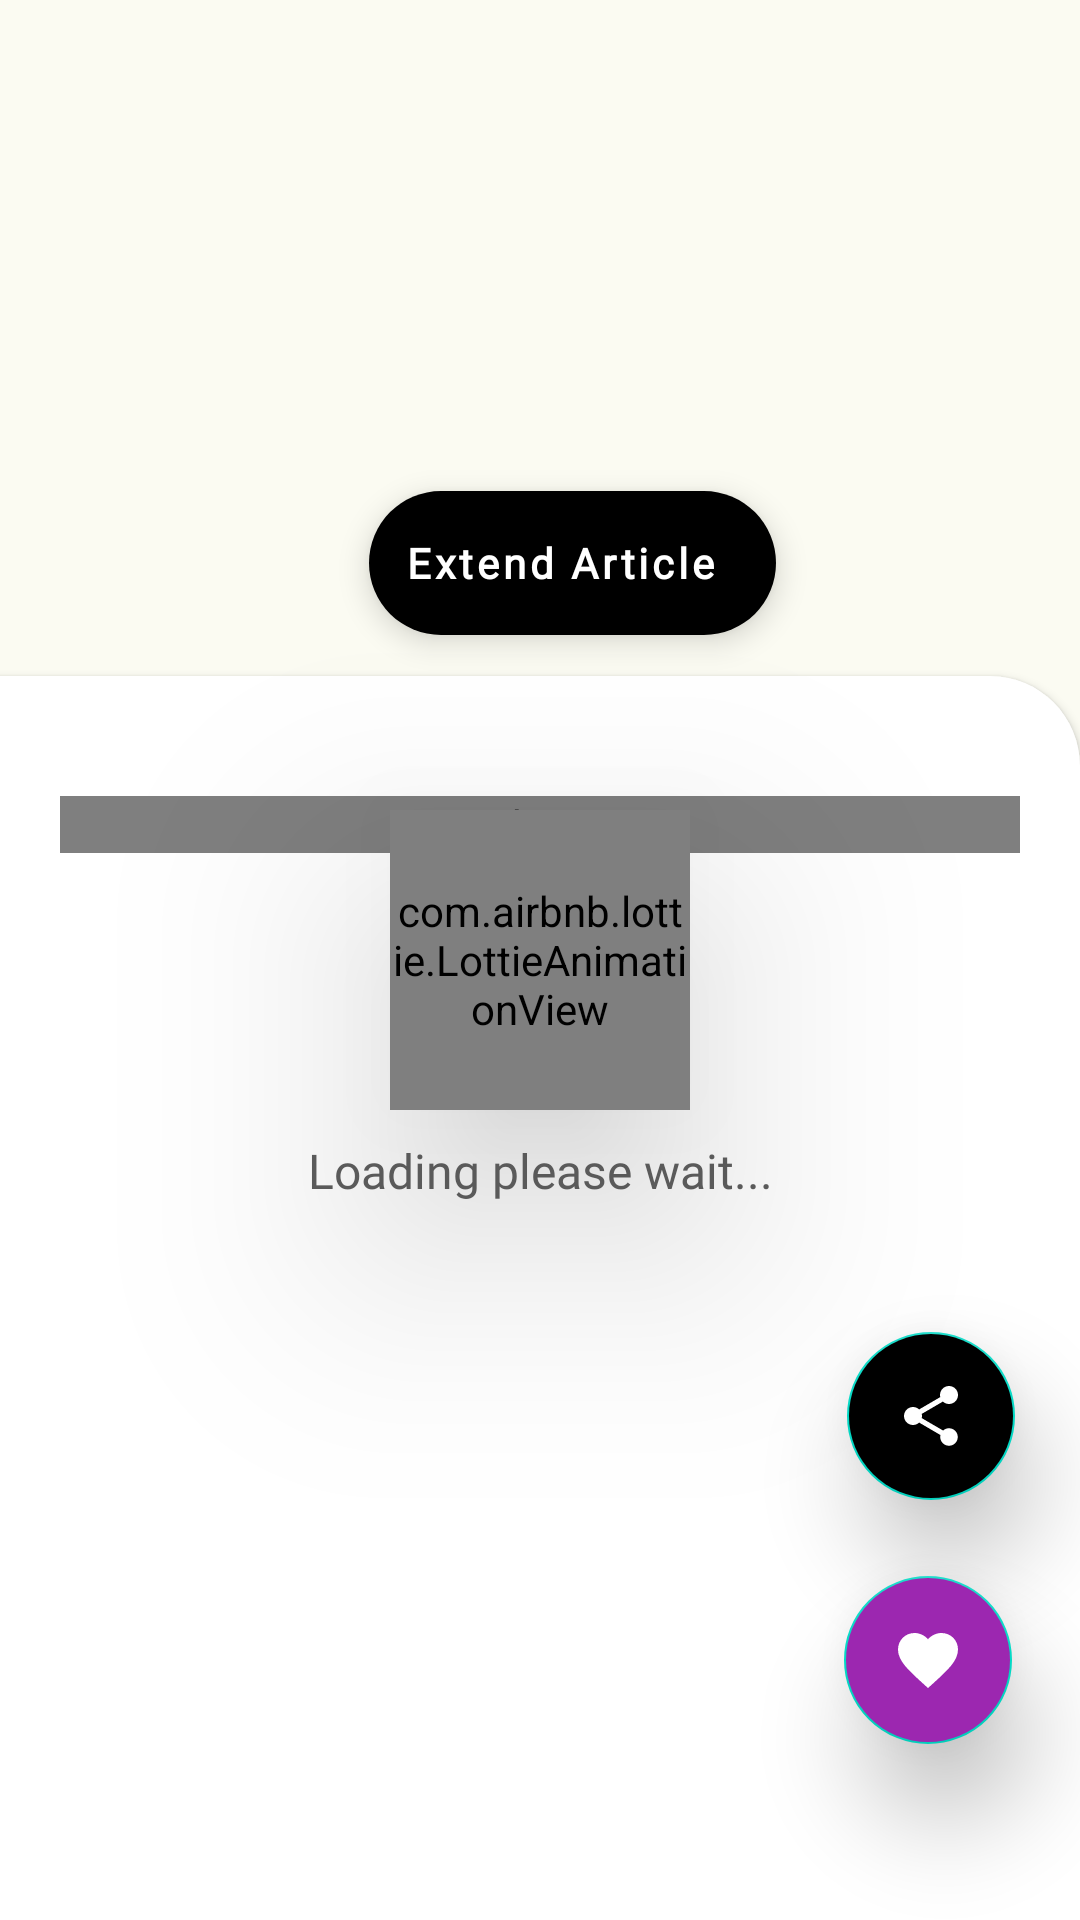

Here is an Android app screen rendered from its layout file. Give the layout XML and the strings, colors and styles it references.
<!-- AndroidManifest.xml: application theme DefaultTheme -->
<!-- res/layout/customized_article_layout.xml -->
<?xml version="1.0" encoding="utf-8"?>
<androidx.constraintlayout.widget.ConstraintLayout xmlns:android="http://schemas.android.com/apk/res/android"
    xmlns:app="http://schemas.android.com/apk/res-auto"
    android:layout_width="match_parent"
    android:layout_height="match_parent"
    android:id="@+id/article_parent"
    android:background="?attr/mainBackground">

    <ImageView
        android:id="@+id/breaking_news_image"
        android:layout_width="match_parent"
        android:layout_height="250dp"
        android:contentDescription="@string/app_name"
        app:layout_constraintEnd_toEndOf="parent"
        app:layout_constraintStart_toStartOf="parent"
        app:layout_constraintTop_toTopOf="parent" />

    <FrameLayout
        android:id="@+id/my_container"
        android:layout_width="match_parent"
        android:layout_height="350dp"
        android:elevation="700dp"
        app:layout_constraintBottom_toBottomOf="parent"
        app:layout_constraintEnd_toEndOf="parent"
        app:layout_constraintStart_toStartOf="parent"
        app:layout_constraintTop_toTopOf="parent">

        <com.github.chrisbanes.photoview.PhotoView
            android:id="@+id/expandedImage"
            android:layout_width="match_parent"
            android:layout_height="match_parent"
            android:contentDescription="@string/app_name"
            android:visibility="invisible" />

        <ProgressBar
            android:id="@+id/expandedImageProgressBar"
            android:layout_width="wrap_content"
            android:layout_height="wrap_content"
            android:layout_gravity="center"
            android:visibility="gone" />
    </FrameLayout>

    <androidx.core.widget.NestedScrollView
        android:id="@+id/nestedScrollView"
        android:layout_width="match_parent"
        android:layout_height="650dp"
        android:layout_marginTop="20dp"
        android:background="@drawable/customized_article_top_bg"
        android:elevation="2dp"
        android:visibility="visible"
        app:layout_constraintBottom_toBottomOf="parent"
        app:layout_constraintEnd_toEndOf="parent"
        app:layout_constraintHorizontal_bias="0.0"
        app:layout_constraintStart_toStartOf="parent"
        app:layout_constraintTop_toBottomOf="@+id/breaking_news_image"
        app:layout_constraintVertical_bias="0.16000003">

        <WebView
            android:id="@+id/scrollwebView1"
            android:layout_width="match_parent"
            android:layout_height="match_parent"
            android:layout_marginStart="20dp"
            android:layout_marginTop="40dp"
            android:layout_marginEnd="20dp" />

    </androidx.core.widget.NestedScrollView>

    <com.google.android.material.floatingactionbutton.ExtendedFloatingActionButton
        android:id="@+id/extendArticleView"
        android:layout_width="wrap_content"
        android:layout_height="wrap_content"
        android:fontFamily="@font/rubik_bold"
        android:text="Extend Article"
        android:textAllCaps="false"
        android:textColor="@color/white"
        android:textStyle="bold"
        app:backgroundTint="@color/black"
        app:elevation="50dp"
        app:icon="@drawable/extend_icon"
        app:iconTint="@null"
        app:layout_constraintBottom_toBottomOf="@+id/breaking_news_image"
        app:layout_constraintEnd_toEndOf="parent"
        app:layout_constraintHorizontal_bias="0.548"
        app:layout_constraintStart_toStartOf="parent"
        app:layout_constraintTop_toTopOf="parent"
        app:layout_constraintVertical_bias="0.811"
        app:rippleColor="@color/pFourColorPrimary" />

    <com.airbnb.lottie.LottieAnimationView
        android:id="@+id/lottie_webview_loading1"
        android:layout_width="100dp"
        android:layout_height="100dp"
        android:layout_gravity="center"
        android:elevation="50dp"
        android:visibility="visible"
        app:layout_constraintBottom_toBottomOf="parent"
        app:layout_constraintEnd_toEndOf="parent"
        app:layout_constraintStart_toStartOf="parent"
        app:layout_constraintTop_toTopOf="parent"
        app:lottie_autoPlay="true"
        app:lottie_loop="true"
        app:lottie_rawRes="@raw/newsloading" />

    <com.google.android.material.floatingactionbutton.ExtendedFloatingActionButton
        android:id="@+id/collapseArticleView"
        android:layout_width="wrap_content"
        android:layout_height="wrap_content"
        android:backgroundTint="@color/black"
        android:fontFamily="@font/rubik_bold"
        android:text="Collapse Article"
        android:textAllCaps="false"
        android:textColor="@color/white"
        android:textStyle="bold"
        android:visibility="gone"
        app:elevation="50dp"
        app:icon="@drawable/collapse_icon"
        app:iconTint="@null"
        app:layout_constraintBottom_toTopOf="@+id/myCord1"
        app:layout_constraintEnd_toEndOf="parent"
        app:layout_constraintStart_toStartOf="parent"
        app:rippleColor="@color/colorAccent" />

    <com.airbnb.lottie.LottieAnimationView
        android:id="@+id/lottie_saved_anim1"
        android:layout_width="250dp"
        android:layout_height="250dp"
        android:layout_gravity="center"
        android:elevation="50dp"
        android:visibility="gone"
        app:layout_constraintBottom_toBottomOf="parent"
        app:layout_constraintEnd_toEndOf="parent"
        app:layout_constraintStart_toStartOf="parent"
        app:layout_constraintTop_toTopOf="parent"
        app:lottie_autoPlay="true"
        app:lottie_loop="true"
        app:lottie_rawRes="@raw/article_anim" />

    <TextView
        android:id="@+id/webview_loading_text2"
        android:layout_width="match_parent"
        android:layout_height="wrap_content"
        android:layout_gravity="center"
        android:elevation="50dp"
        android:fontFamily="@font/rubik_bold"
        android:text="Loading please wait..."
        android:textAlignment="center"
        android:textColor="@color/mygrey"
        android:textSize="16sp"
        android:visibility="visible"
        app:layout_constraintBottom_toBottomOf="parent"
        app:layout_constraintEnd_toEndOf="parent"
        app:layout_constraintHorizontal_bias="1.0"
        app:layout_constraintStart_toStartOf="parent"
        app:layout_constraintTop_toBottomOf="@+id/lottie_webview_loading1"
        app:layout_constraintVertical_bias="0.038" />

    <com.google.android.material.floatingactionbutton.FloatingActionButton
        android:id="@+id/fab_favorite1"
        android:layout_width="wrap_content"
        android:layout_height="wrap_content"
        android:layout_gravity="bottom|end"
        android:layout_marginEnd="8dp"
        android:backgroundTint="#9C27B0"
        android:clickable="true"
        android:focusable="true"
        android:src="@drawable/ic_favorite"
        app:elevation="20dp"
        app:layout_constraintBottom_toBottomOf="parent"
        app:layout_constraintEnd_toEndOf="parent"
        app:layout_constraintHorizontal_bias="0.95"
        app:layout_constraintStart_toStartOf="parent"
        app:layout_constraintTop_toBottomOf="@+id/fab_share1"
        app:layout_constraintVertical_bias="0.3"
        app:tint="@null" />


    <com.google.android.material.floatingactionbutton.FloatingActionButton
        android:id="@+id/fab_share1"
        android:layout_width="wrap_content"
        android:layout_height="wrap_content"
        android:layout_marginEnd="8dp"
        android:backgroundTint="@color/colorPrimaryDark"
        android:clickable="true"
        android:focusable="true"
        android:src="@drawable/ic_share"
        app:elevation="20dp"
        app:layout_constraintBottom_toBottomOf="parent"
        app:layout_constraintEnd_toEndOf="parent"
        app:layout_constraintHorizontal_bias="0.954"
        app:layout_constraintStart_toStartOf="parent"
        app:layout_constraintTop_toTopOf="parent"
        app:layout_constraintVertical_bias="0.76"
        app:tint="@null" />

    <androidx.coordinatorlayout.widget.CoordinatorLayout
        android:id="@+id/myCord1"
        android:layout_width="match_parent"
        android:layout_height="70dp"
        android:layout_gravity="bottom"
        android:elevation="50dp"
        android:paddingBottom="1dp"
        app:layout_constraintBottom_toBottomOf="parent"
        app:layout_constraintEnd_toEndOf="parent"
        app:layout_constraintHorizontal_bias="0.0"
        app:layout_constraintStart_toStartOf="parent"
        app:layout_constraintTop_toTopOf="parent"
        app:layout_constraintVertical_bias="0.993" />


</androidx.constraintlayout.widget.ConstraintLayout>
<!-- resources referenced by this layout -->
<resources>
  <color name="black">#000000</color>
  <color name="colorAccent">#4CAF50</color>
  <color name="colorPrimaryDark">#000000</color>
  <color name="mygrey">#5A5A5A</color>
  <color name="pFourColorPrimary">#BF0404</color>
  <color name="white">#FFFFFF</color>
  <!-- drawable customized_article_top_bg (drawable) -->
  <?xml version="1.0" encoding="utf-8"?>
  <shape xmlns:android="http://schemas.android.com/apk/res/android">
      <solid android:color="@color/white" />
      <corners android:topRightRadius="30dp" />
  </shape>
  <!-- drawable ic_favorite (drawable) -->
  <vector android:height="24dp" android:tint="#FFFFFF"
      android:viewportHeight="24.0" android:viewportWidth="24.0"
      android:width="24dp" xmlns:android="http://schemas.android.com/apk/res/android">
      <path
          android:fillColor="#FFFF"
          android:pathData="M12,21.35l-1.45,-1.32C5.4,15.36 2,12.28 2,8.5 2,5.42 4.42,3 7.5,3c1.74,0 3.41,0.81 4.5,2.09C13.09,3.81 14.76,3 16.5,3 19.58,3 22,5.42 22,8.5c0,3.78 -3.4,6.86 -8.55,11.54L12,21.35z" />
  </vector>
  <!-- drawable ic_share (drawable) -->
  <vector android:height="24dp"
      android:viewportHeight="24"
      android:viewportWidth="24"
      android:width="24dp"
      xmlns:android="http://schemas.android.com/apk/res/android">
      <path
          android:fillColor="@android:color/white"
          android:pathData="M18,16.08c-0.76,0 -1.44,0.3 -1.96,0.77L8.91,12.7c0.05,-0.23 0.09,-0.46 0.09,-0.7s-0.04,-0.47 -0.09,-0.7l7.05,-4.11c0.54,0.5 1.25,0.81 2.04,0.81 1.66,0 3,-1.34 3,-3s-1.34,-3 -3,-3 -3,1.34 -3,3c0,0.24 0.04,0.47 0.09,0.7L8.04,9.81C7.5,9.31 6.79,9 6,9c-1.66,0 -3,1.34 -3,3s1.34,3 3,3c0.79,0 1.5,-0.31 2.04,-0.81l7.12,4.16c-0.05,0.21 -0.08,0.43 -0.08,0.65 0,1.61 1.31,2.92 2.92,2.92 1.61,0 2.92,-1.31 2.92,-2.92s-1.31,-2.92 -2.92,-2.92z" />
  </vector>
  <string name="app_name">NewsLify</string>
  <color name="pThreeColorPrimaryDark">#E5E6E4</color>
  <color name="pThreeColorAccent">#CFD2CD</color>
  <color name="pThreeColor2">#847577</color>
  <color name="pThreeColorPrimary">#FBFBF2</color>
  <color name="pThreeColor1">#A6A2A2</color>
</resources>
